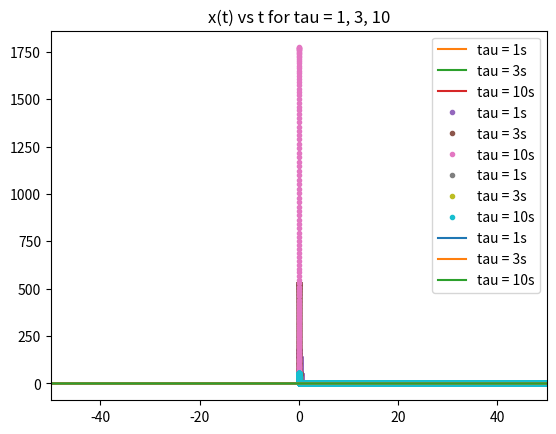

This chart was generated by the following Python code:
# -*- coding: utf-8 -*-
"""
Created on Fri Nov 13 18:08:03 2020

@author: pbuttles
"""

import numpy as np
import matplotlib.pyplot as plt

m = 15; gamma = 2.2; k = 32; w0 = np.sqrt(k/m) # given physical quantities

# this function computes the amplitude of cos(2pift) using a Lorentzian function
def cosdrivingforce(f):
    ampl = (1/m)/(np.sqrt((w0**2 - f**2)**2 + f**2*gamma**2/m**2))
    return ampl

frange = np.arange(0,5,0.001) # this is the mesh to plot the driving force over
plt.plot(frange,cosdrivingforce(frange)) # plots the cosine driving force
plt.title("Amplitude of cosine-driven damped spring motion vs. frequency")
plt.show()

# this is the function F given to us
def F(t,tau):
    F = np.exp((-t**2)/(tau**2))
    return F

def gaussian(tau):
    dt = 0.01 # this is the given mesh size for the time range
    trange = np.arange(-1000,1000,dt) # this is the time domain mesh
    N = len(trange) # this is the number of points we sample over
    df = 1/(N*dt) # this is the mesh size for the frequency domain
    wrange = np.arange(0,N*df,df) # this is the frequency domain mesh
    Ft = F(trange,tau) # this computes F over our time domain mesh
    Fw = np.fft.fft(Ft) # this fourier transforms our F in the time domain to F in the frequency domain
    Xw = Fw/(-m*(wrange*2*np.pi)**2+gamma*(wrange*2*np.pi)*1j+k) # this convert F(w) to X(w), F in frequency domain to motion in frequency domain
    xt = np.fft.ifft(Xw) # this given motion in the time domain from motion in frequency domain by inverse fourier transform
    return Ft, xt, Fw, Xw, trange, wrange

Ft1, xt1, Fw1, Xw1, trange1, wrange1 = gaussian(1) # runs and outputs values for tau = 1
Ft3, xt3, Fw3, Xw3, trange3, wrange3 = gaussian(3) # runs and outputs values for tau = 3
Ft10, xt10, Fw10, Xw10, trange10, wrange10 = gaussian(10) # runs and outputs values for tau = 10

# plots F(t) for taus
plt.plot(trange1,Ft1,label="tau = 1s")
plt.plot(trange3,Ft3,label="tau = 3s")
plt.plot(trange10,Ft10,label="tau = 10s")
plt.xlim(-50,50)
plt.title("F(t) vs w for tau = 1, 3, 10")
plt.legend()
plt.show()

# plots F(w) for taus
plt.plot(wrange1,np.abs(Fw1),".",label="tau = 1s")
plt.plot(wrange3,np.abs(Fw3),".",label="tau = 3s")
plt.plot(wrange10,np.abs(Fw10),".",label="tau = 10s")
plt.xlim(0,1)
plt.title("F(w) vs w for tau = 1, 3, 10")
plt.legend()
plt.show()

# plots X(w) for taus
plt.plot(wrange1,np.abs(Xw1),".",label="tau = 1s")
plt.plot(wrange3,np.abs(Xw3),".",label="tau = 3s")
plt.plot(wrange10,np.abs(Xw10),".",label="tau = 10s")
plt.xlim(0,1)
plt.title("X(w) vs w for tau = 1, 3, 10")
plt.legend()
plt.show()

# plots x(t) for taus
plt.plot(trange1,xt1,label="tau = 1s")
plt.plot(trange3,xt3,label="tau = 3s")
plt.plot(trange10,xt10,label="tau = 10s")
plt.xlim(-50,50)
plt.title("x(t) vs t for tau = 1, 3, 10")
plt.legend()
plt.show()
